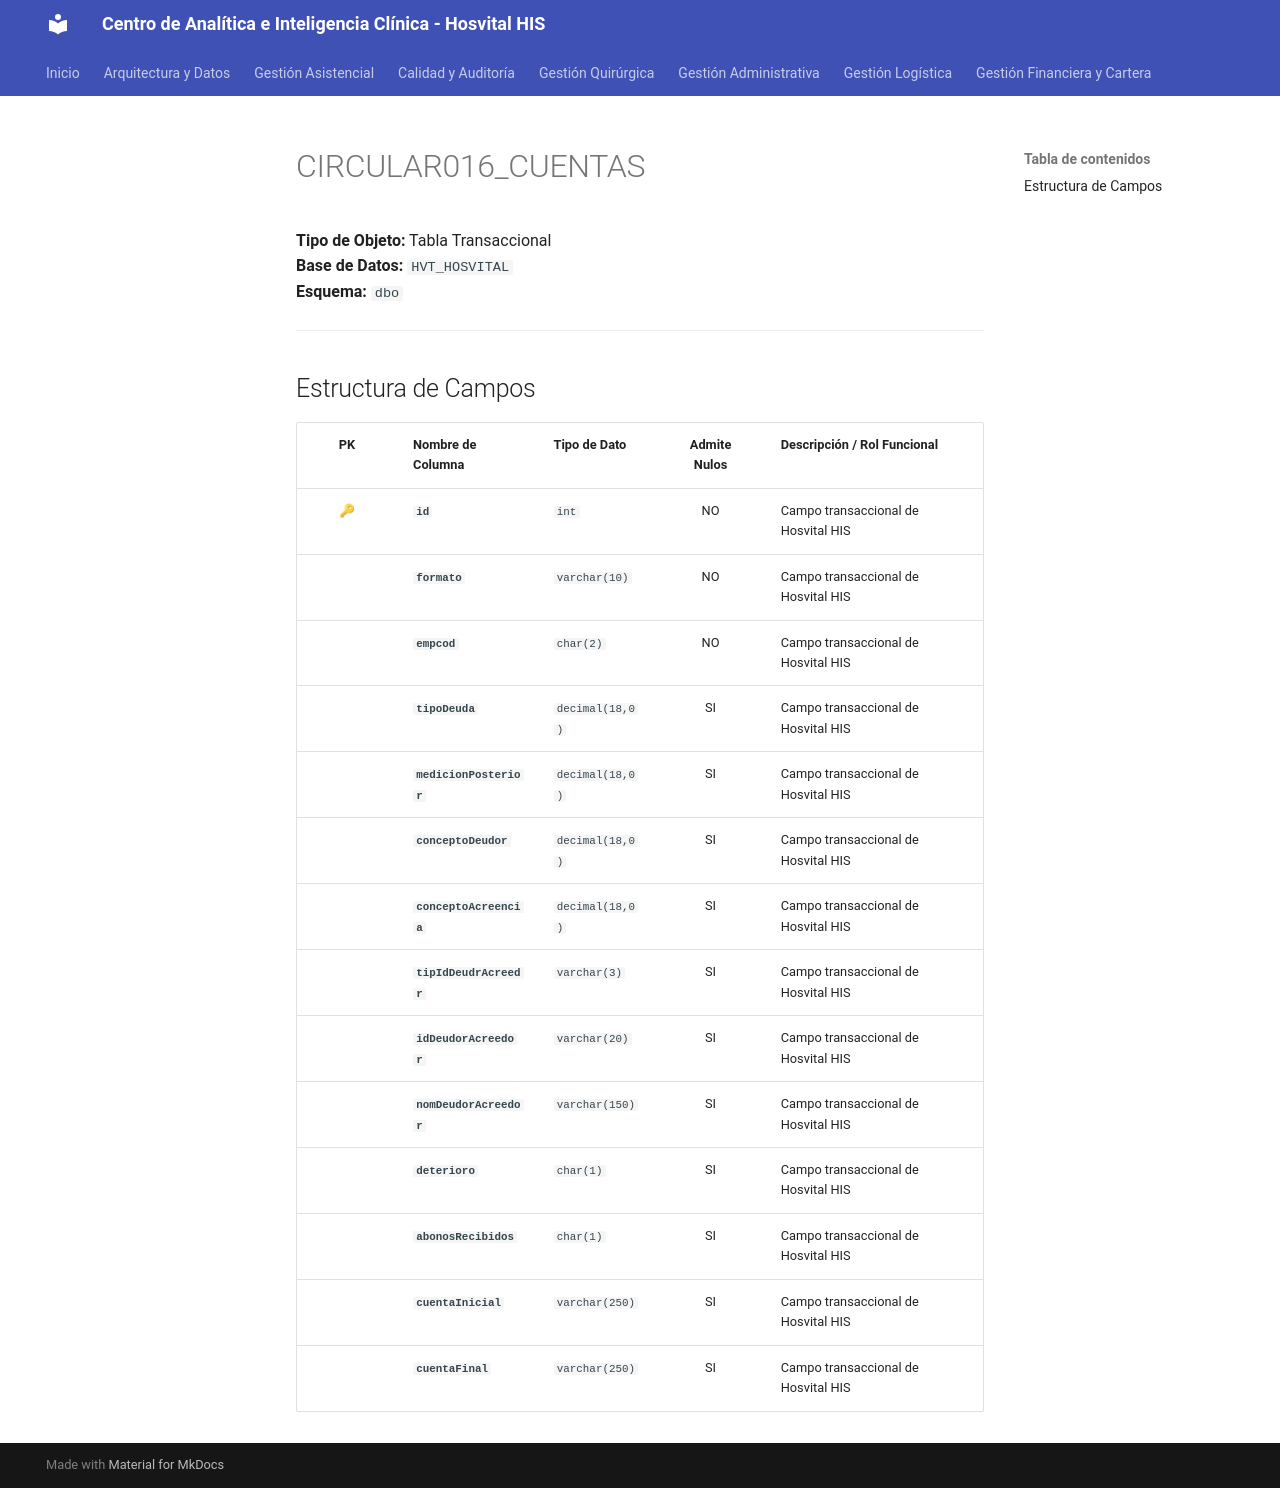

repository: SoporteSaludtech/superset-docs · page: diccionario-general/CIRCULAR016_CUENTAS/index.html · generator: mkdocs

# CIRCULAR016_CUENTAS

**Tipo de Objeto:** Tabla Transaccional  
**Base de Datos:** `HVT_HOSVITAL`  
**Esquema:** `dbo`

---

## Estructura de Campos

| PK | Nombre de Columna | Tipo de Dato | Admite Nulos | Descripción / Rol Funcional |
| :-: | :--- | :--- | :-: | :--- |
| 🔑 | **`id`** | `int` | NO | Campo transaccional de Hosvital HIS |
|  | **`formato`** | `varchar(10)` | NO | Campo transaccional de Hosvital HIS |
|  | **`empcod`** | `char(2)` | NO | Campo transaccional de Hosvital HIS |
|  | **`tipoDeuda`** | `decimal(18,0)` | SI | Campo transaccional de Hosvital HIS |
|  | **`medicionPosterior`** | `decimal(18,0)` | SI | Campo transaccional de Hosvital HIS |
|  | **`conceptoDeudor`** | `decimal(18,0)` | SI | Campo transaccional de Hosvital HIS |
|  | **`conceptoAcreencia`** | `decimal(18,0)` | SI | Campo transaccional de Hosvital HIS |
|  | **`tipIdDeudrAcreedr`** | `varchar(3)` | SI | Campo transaccional de Hosvital HIS |
|  | **`idDeudorAcreedor`** | `varchar(20)` | SI | Campo transaccional de Hosvital HIS |
|  | **`nomDeudorAcreedor`** | `varchar(150)` | SI | Campo transaccional de Hosvital HIS |
|  | **`deterioro`** | `char(1)` | SI | Campo transaccional de Hosvital HIS |
|  | **`abonosRecibidos`** | `char(1)` | SI | Campo transaccional de Hosvital HIS |
|  | **`cuentaInicial`** | `varchar(250)` | SI | Campo transaccional de Hosvital HIS |
|  | **`cuentaFinal`** | `varchar(250)` | SI | Campo transaccional de Hosvital HIS |
